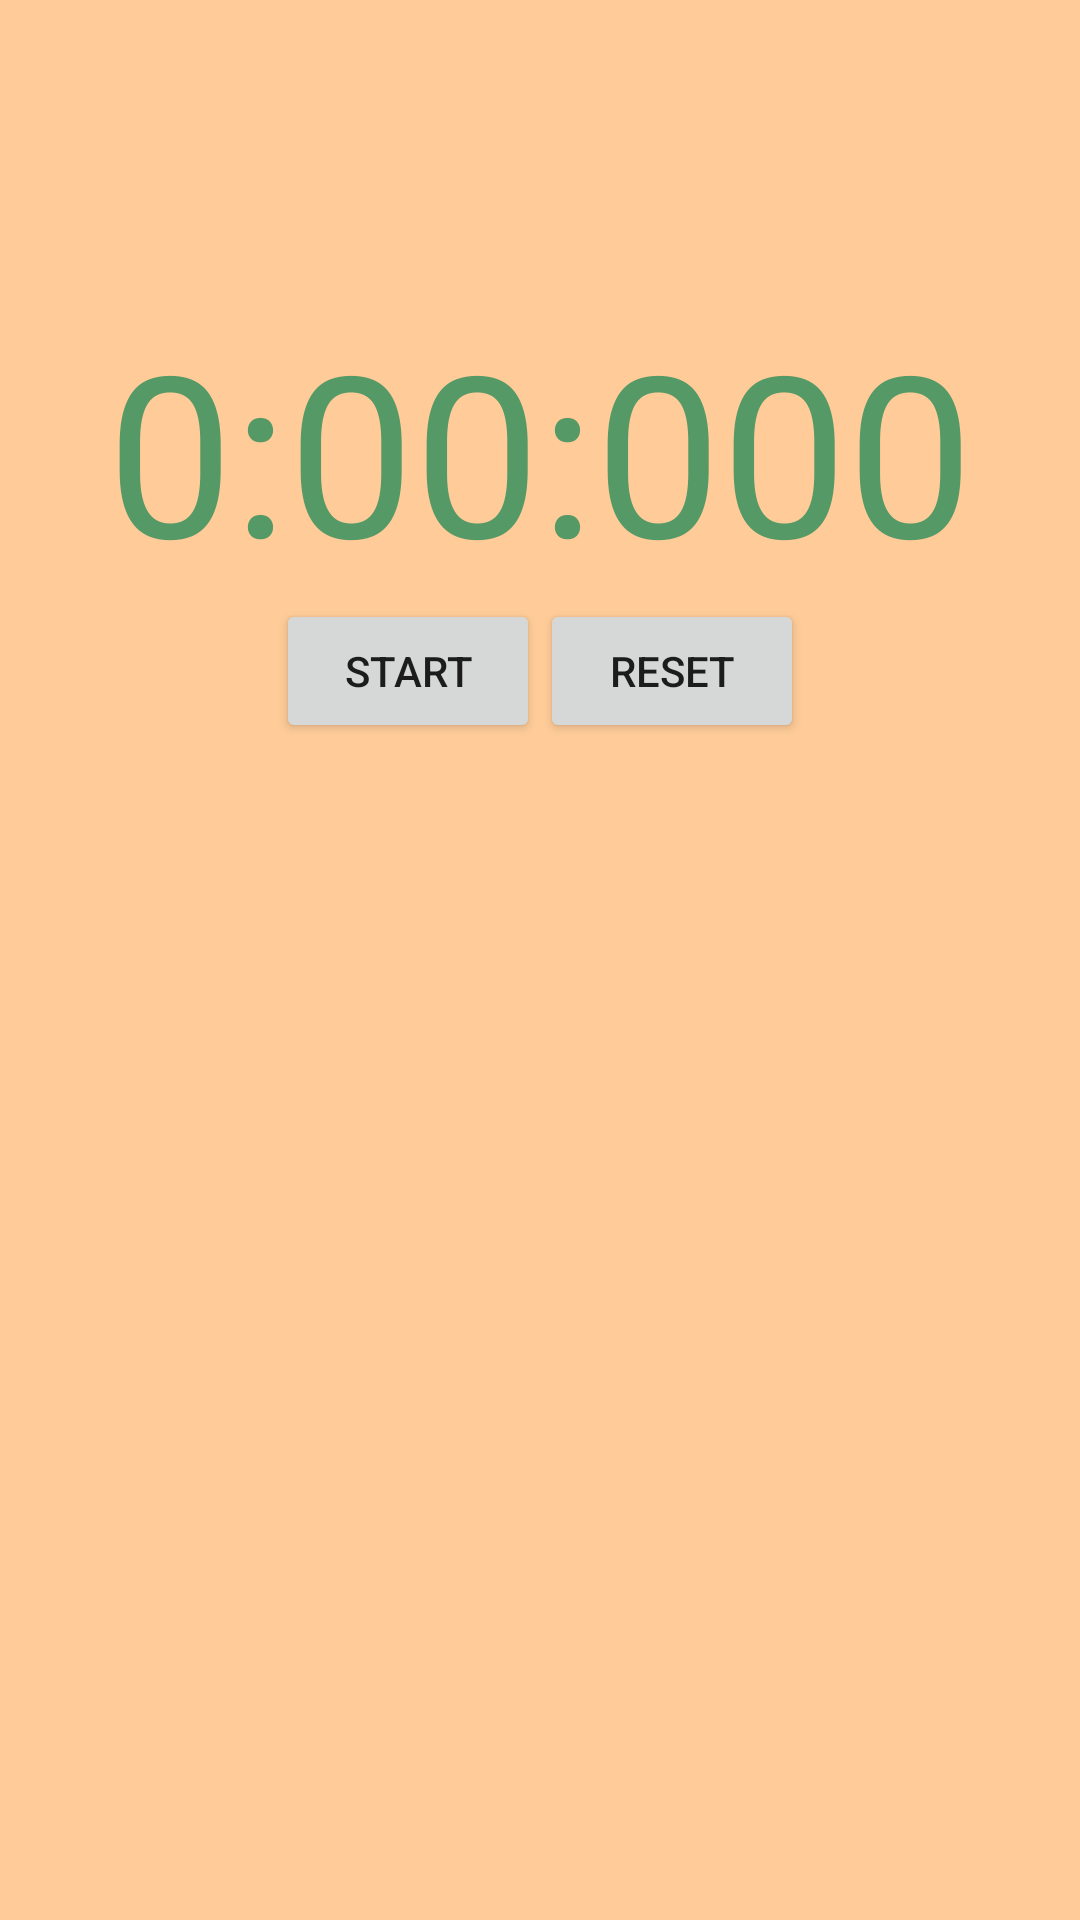

Here is an Android app screen rendered from its layout file. Give the layout XML and the strings, colors and styles it references.
<!-- AndroidManifest.xml: application theme AppTheme -->
<!-- res/layout/teacher_stopwatch.xml -->
<?xml version="1.0" encoding="utf-8"?>
<android.support.constraint.ConstraintLayout
    xmlns:android="http://schemas.android.com/apk/res/android"
    android:layout_width="match_parent"
    android:layout_height="match_parent"
    xmlns:app="http://schemas.android.com/apk/res-auto">


    <TextView
        android:id="@+id/stopwatch_time"
        android:layout_width="wrap_content"
        android:layout_height="wrap_content"
        android:textSize="75dp"
        android:textColor="@color/title"
        android:text="0:00:000"
        android:layout_marginTop="100dp"
        app:layout_constraintTop_toTopOf="parent"
        app:layout_constraintRight_toRightOf="parent"
        app:layout_constraintLeft_toLeftOf="parent"
        />

    <LinearLayout
        android:layout_width="wrap_content"
        android:layout_height="wrap_content"
        app:layout_constraintTop_toBottomOf="@id/stopwatch_time"
        app:layout_constraintRight_toRightOf="parent"
        app:layout_constraintLeft_toLeftOf="parent"
        >

        <Button
            android:id="@+id/start_pause_button_sw"
            android:layout_width="wrap_content"
            android:layout_height="wrap_content"
            android:text="Start"
            android:onClick="startPause_sw"
            />

        <Button
            android:id="@+id/reset_button_sw"
            android:layout_width="wrap_content"
            android:layout_height="wrap_content"
            android:text="Reset"
            android:onClick="resetSW"
            />

    </LinearLayout>

</android.support.constraint.ConstraintLayout>
<!-- resources referenced by this layout -->
<resources>
  <color name="title">#559966</color>
  <style name="AppTheme" parent="Theme.AppCompat.Light.DarkActionBar">
          
          <item name="colorPrimary">@color/titleBar</item>
          <item name="colorPrimaryDark">@color/title</item>
          <item name="colorAccent">@color/colorAccent</item>
          <item name="android:windowBackground">@color/colorBackground</item>
          <item name="android:actionBarStyle">@style/AppTheme.ActionBar</item>
          <item name="android:actionMenuTextColor">@color/title</item>
      </style>
  <color name="titleBar">#ff5511</color>
  <color name="colorAccent">#FF4081</color>
  <color name="colorBackground">#ffcc99</color>
  <style name="AppTheme.ActionBar" parent="@android:style/Widget.Holo.Light.ActionBar">
          <item name="android:background">@color/colorBackground</item>
          <item name="android:titleTextStyle">@style/AppTheme.ActionBar.Text</item>
      </style>
  <style name="AppTheme.ActionBar.Text" parent="@android:style/TextAppearance">
          <item name="android:textColor">@color/title</item>
      </style>
</resources>
